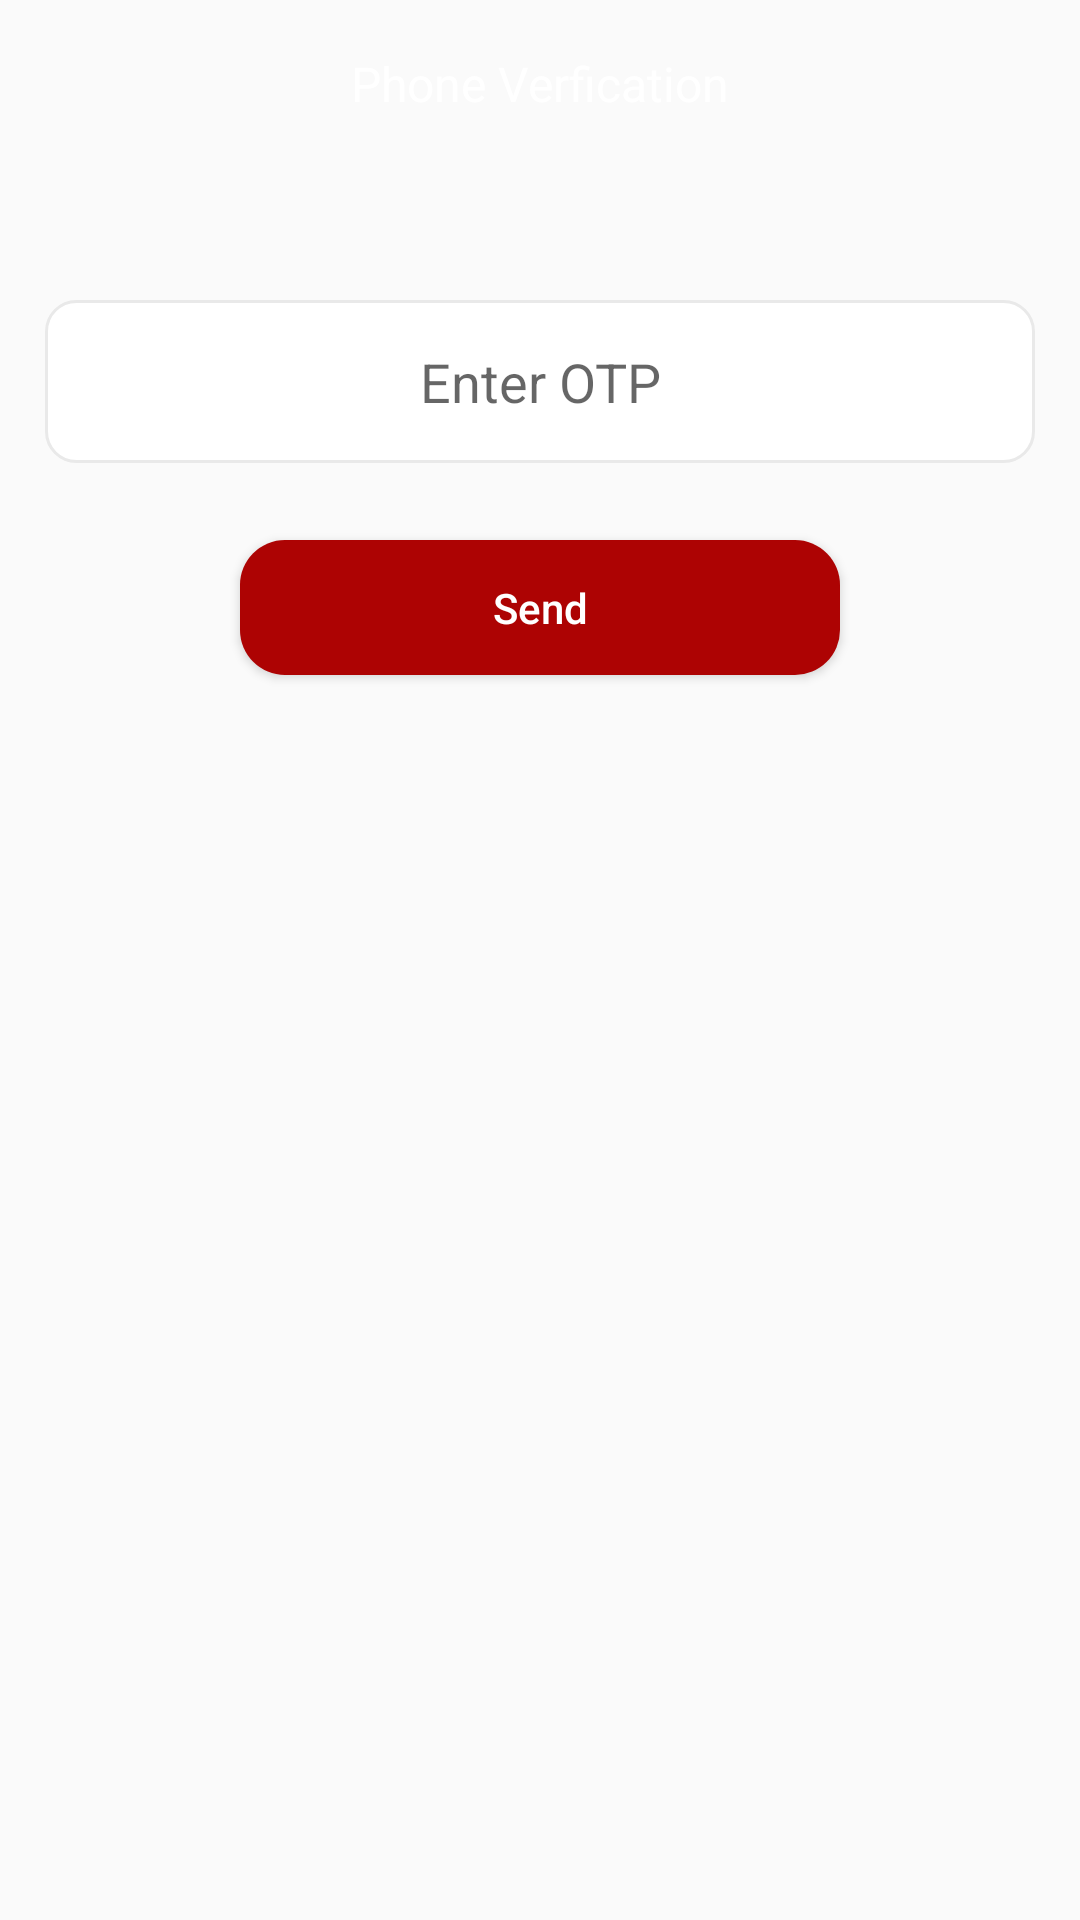

The Android layout XML behind this screen, and the referenced resources:
<!-- AndroidManifest.xml: application theme AppTheme -->
<!-- res/layout/activity_phone_verification.xml -->
<?xml version="1.0" encoding="utf-8"?>
<RelativeLayout xmlns:android="http://schemas.android.com/apk/res/android"
    xmlns:app="http://schemas.android.com/apk/res-auto"
    xmlns:tools="http://schemas.android.com/tools"
    android:layout_width="match_parent"
    android:layout_height="match_parent"
    tools:context=".Activities.PhoneVerificationActivity">


    <ProgressBar
        android:layout_width="wrap_content"
        android:layout_height="wrap_content"
        android:id="@+id/progressbar"
        android:layout_centerInParent="true"
        android:visibility="gone"/>

    <androidx.appcompat.widget.Toolbar
        android:id="@+id/toolbar"
        android:layout_width="match_parent"
        android:layout_height="?attr/actionBarSize"
        app:popupTheme="@style/AppTheme.PopupOverlay">



        <ImageView
            android:id="@+id/iv_back"
            android:layout_width="wrap_content"
            android:layout_height="wrap_content"
            android:background="@drawable/back"
            android:layout_margin="15dp" />
        <TextView
            android:layout_width="wrap_content"
            android:layout_height="wrap_content"
            android:text="Phone Verfication"
            android:textSize="16sp"
            android:textColor="@color/colorPrimaryDark"
            android:layout_gravity="center"/>
    </androidx.appcompat.widget.Toolbar>


    <EditText
        android:id="@+id/otp"
        android:layout_width="match_parent"
        android:layout_height="wrap_content"
        android:layout_marginLeft="15dp"
        android:layout_marginRight="15dp"
        android:padding="15dp"
        android:inputType="number"
        android:gravity="center"
        android:hint="Enter OTP"
        android:background="@drawable/edittext_backg"
        android:layout_marginTop="100dp"/>

    <Button
        android:id="@+id/bt_send"
        android:layout_width="200dp"
        android:layout_height="45dp"
       android:layout_centerHorizontal="true"
        android:layout_marginTop="180dp"
        android:background="@drawable/button_back"
        android:text="Send"
        android:textAllCaps="false"
        android:textColor="@color/white" />

</RelativeLayout>
<!-- resources referenced by this layout -->
<resources>
  <color name="colorPrimaryDark">@color/white</color>
  <color name="white">#fff</color>
  <!-- drawable button_back (drawable) -->
  <?xml version="1.0" encoding="utf-8"?>
  <shape xmlns:android="http://schemas.android.com/apk/res/android">
  <solid android:color="@color/red"/>
      <corners android:radius="15dp"/>
  
  </shape>
  <!-- drawable edittext_backg (drawable) -->
  <?xml version="1.0" encoding="utf-8"?>
  <shape xmlns:android="http://schemas.android.com/apk/res/android">
  <solid android:color="@color/white"/>
      <stroke android:color="#E9E9E9"
          android:width="1dp" />
      <corners
          android:radius="10dp"/>
  
  </shape>
  <style name="AppTheme.PopupOverlay" parent="ThemeOverlay.MaterialComponents.Light" />
  <style name="AppTheme" parent="Theme.AppCompat.Light.NoActionBar">
          
          <item name="colorPrimary">@color/colorPrimary</item>
          <item name="colorPrimaryDark">@color/colorPrimaryDark</item>
          <item name="colorAccent">@color/colorAccent</item>
      </style>
  <color name="red">#AD0303</color>
  <color name="colorPrimary">#6200EE</color>
  <color name="colorAccent">#03DAC5</color>
</resources>
